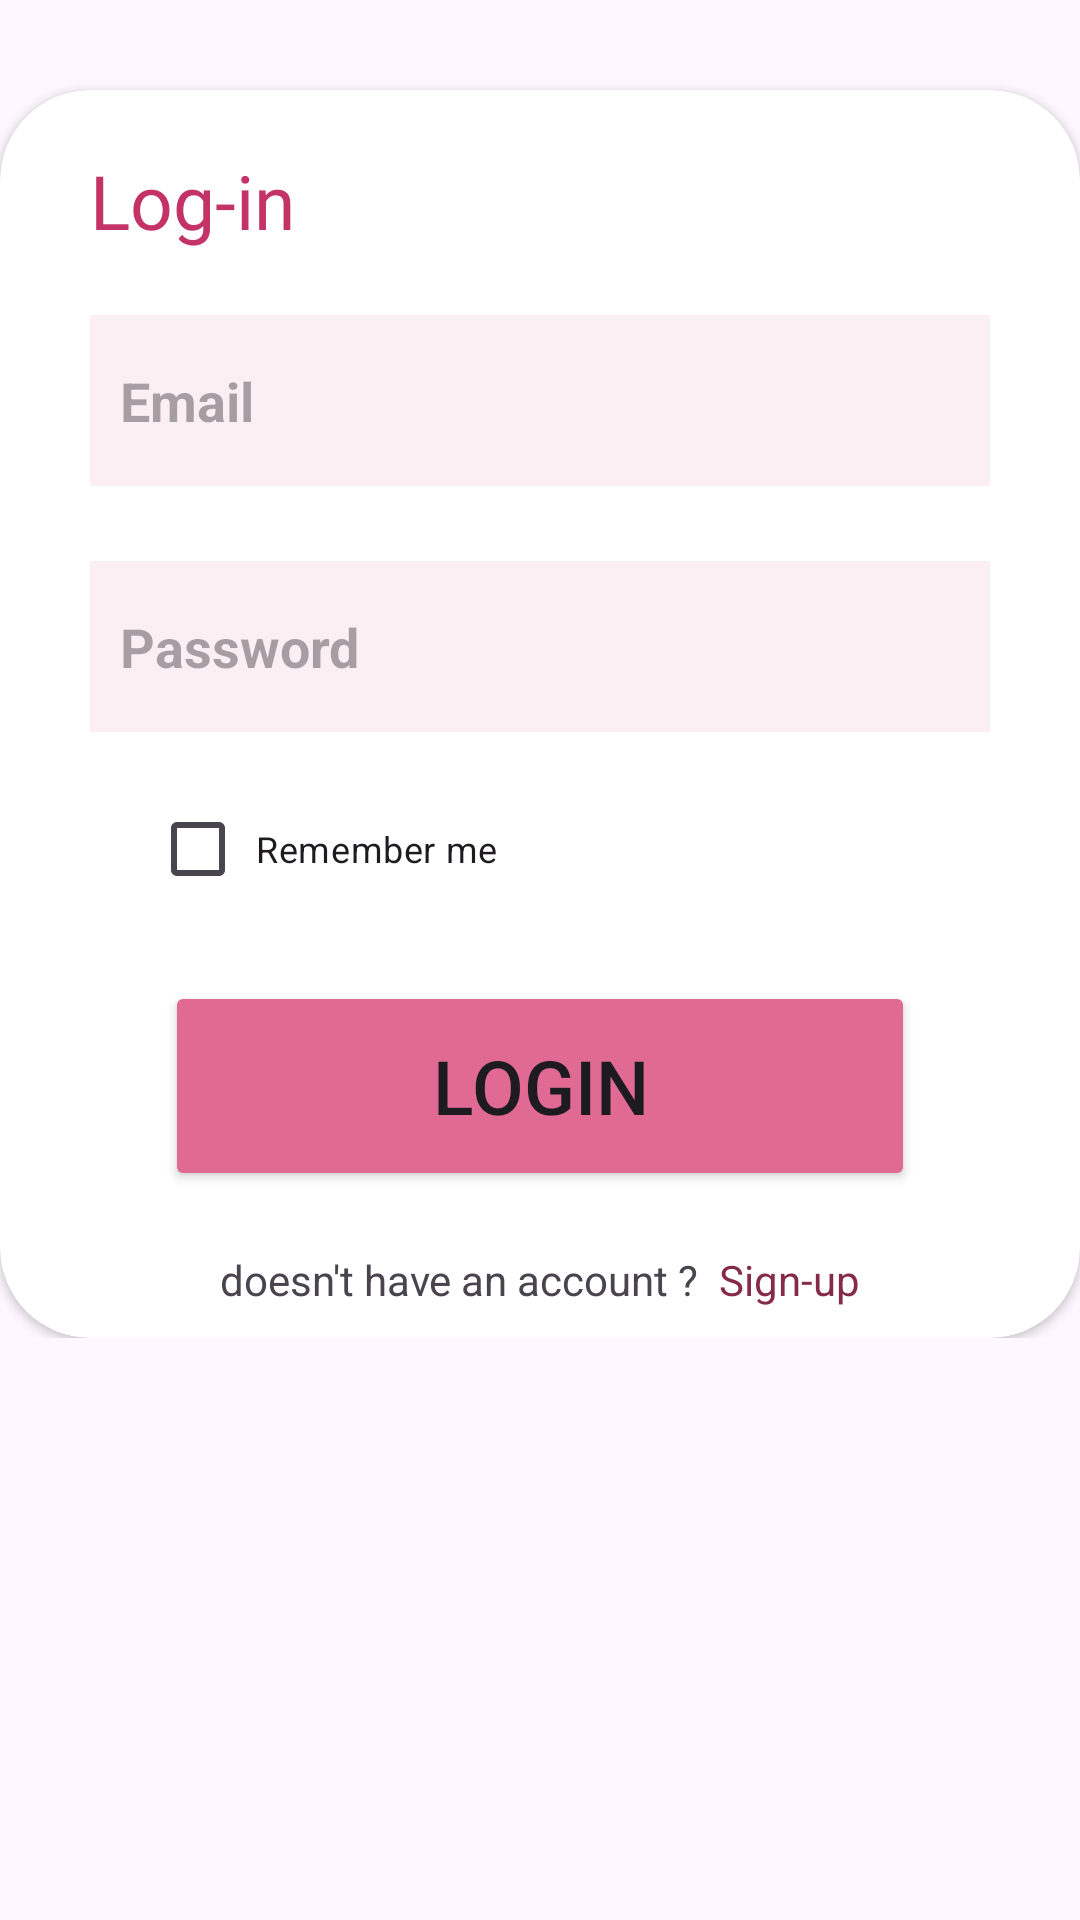

Produce the Android XML layout that renders to this screen, including the resource entries it uses.
<!-- AndroidManifest.xml: application theme Theme.Ktrain -->
<!-- res/layout/fragment_login.xml -->
<?xml version="1.0" encoding="utf-8"?>
<androidx.constraintlayout.widget.ConstraintLayout xmlns:android="http://schemas.android.com/apk/res/android"
    xmlns:tools="http://schemas.android.com/tools"
    android:layout_width="match_parent"
    android:layout_height="match_parent"
    xmlns:app="http://schemas.android.com/apk/res-auto"
    tools:context=".authentication.LoginFragment">

    

    <ScrollView
        android:layout_width="match_parent"
        android:layout_height="match_parent"
        app:layout_constraintTop_toTopOf="parent"
        app:layout_constraintBottom_toBottomOf="parent"
        app:layout_constraintStart_toStartOf="parent"
        app:layout_constraintEnd_toEndOf="parent"
        android:layout_marginBottom="16dp">

        <LinearLayout
            android:layout_width="match_parent"
            android:layout_height="wrap_content"
            android:gravity="center"
            android:orientation="vertical">


            <androidx.cardview.widget.CardView
                android:layout_width="match_parent"
                android:layout_height="wrap_content"
                android:layout_marginTop="30dp"
                app:cardBackgroundColor="#ffff"
                app:cardCornerRadius="30dp"
                app:layout_constraintBottom_toBottomOf="parent"
                app:layout_constraintEnd_toEndOf="parent"
                app:layout_constraintStart_toStartOf="parent"
                app:layout_constraintTop_toBottomOf="@+id/textView2"
                app:layout_constraintVertical_bias="1.0">

                <LinearLayout
                    android:layout_width="match_parent"
                    android:layout_height="wrap_content"
                    android:orientation="vertical"
                    android:paddingHorizontal="30dp"
                    android:paddingVertical="10dp">


                    <TextView
                        android:layout_width="match_parent"
                        android:layout_height="40dp"
                        android:layout_marginTop="10dp"
                        android:fontFamily="@font/poppins_bold"
                        android:text="Log-in"
                        android:textColor="#C33365"
                        android:textSize="25dp" />

                    <EditText
                        android:id="@+id/Email_login"
                        android:layout_width="match_parent"
                        android:layout_height="57dp"
                        android:layout_marginTop="15dp"
                        android:layout_marginBottom="10dp"
                        android:background="#D3FBECF1"
                        android:hint="Email"
                        android:padding="10dp"
                        android:textStyle="bold" />


                    <EditText
                        android:id="@+id/Password_login"
                        android:layout_width="match_parent"
                        android:layout_height="57dp"
                        android:layout_marginTop="15dp"
                        android:background="#D3FBECF1"
                        android:hint="Password"
                        android:inputType="textPassword"
                        android:padding="10dp"
                        android:textStyle="bold" />

                    <androidx.appcompat.widget.AppCompatCheckBox
                        android:id="@+id/checkbox_login"
                        android:layout_width="wrap_content"
                        android:layout_height="wrap_content"
                        android:layout_marginStart="20dp"
                        android:layout_marginTop="15dp"
                        android:text=" Remember me "
                        android:textSize="12dp"
                        app:layout_constraintStart_toStartOf="parent"
                        app:layout_constraintTop_toBottomOf="@+id/password_login" />


                    <Button
                        android:id="@+id/btn_login"
                        android:layout_width="250dp"
                        android:layout_height="70dp"
                        android:layout_gravity="center"
                        android:layout_marginVertical="20dp"
                        android:layout_marginTop="40dp"
                        android:backgroundTint="#E16A93"
                        android:text="Login"
                        android:textSize="25dp"
                        />

                    <LinearLayout
                        android:layout_width="match_parent"
                        android:layout_height="wrap_content"
                        android:gravity="center"
                        android:orientation="horizontal"
                        >

                        <TextView
                            android:layout_width="wrap_content"
                            android:layout_height="wrap_content"
                            android:text="doesn't have an account ?"
                            />

                        <TextView
                            android:layout_width="wrap_content"
                            android:layout_height="wrap_content"
                            android:clickable="true"
                            android:text="  Sign-up"
                            android:textColor="#852A49"
                            android:id="@+id/sign_up"/>

                    </LinearLayout>

                </LinearLayout>


            </androidx.cardview.widget.CardView>
        </LinearLayout>
    </ScrollView>


</androidx.constraintlayout.widget.ConstraintLayout>
<!-- resources referenced by this layout -->
<resources>
  <style name="Theme.Ktrain" parent="Base.Theme.Ktrain" />
  <style name="Base.Theme.Ktrain" parent="Theme.Material3.DayNight.NoActionBar">
          
          
      </style>
</resources>
